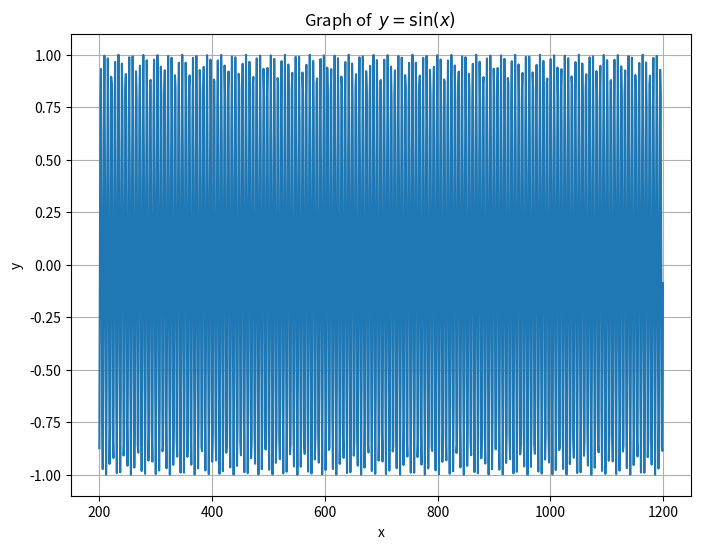

Generate this figure with matplotlib:
import numpy as np
import matplotlib.pyplot as plt

# 生成x值，从-2π到2π，总共1000个点
x = np.linspace(200, 1200, 1000)

# 计算y值
y = np.sin(x)

# range = 20 speed f 1−(1−f) life∗20

# 创建图像
plt.figure(figsize=(8, 6))

# 绘制曲线
plt.plot(x, y)

# 添加标题和标签
plt.title('Graph of  $ y = \sin(x) $ ')
plt.xlabel('x')
plt.ylabel('y')

# 显示网格
plt.grid(True)

# 显示图像
plt.show()
